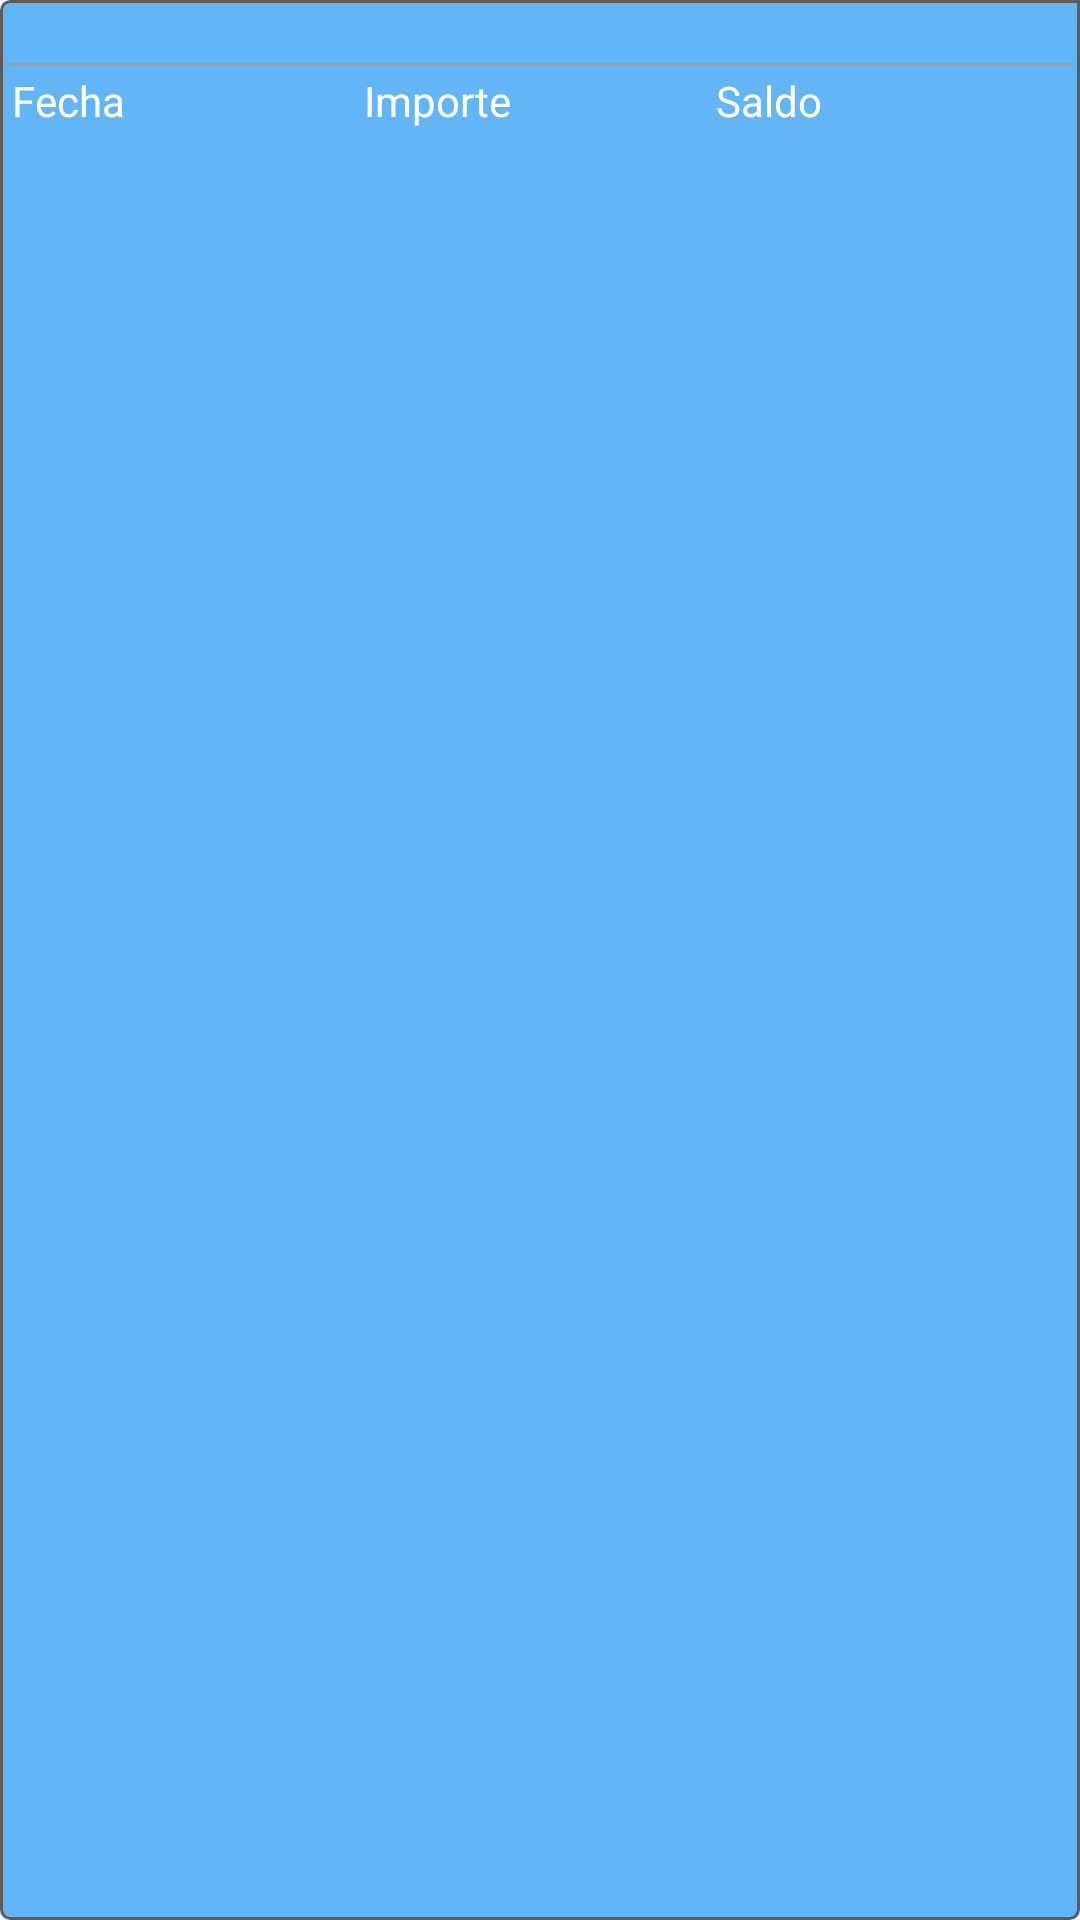

Layout XML and referenced resources for this Android screen:
<!-- AndroidManifest.xml: application theme AppTheme -->
<!-- res/layout/cuenta_header.xml -->
<?xml version="1.0" encoding="utf-8"?>
<LinearLayout android:layout_width="match_parent"
    android:layout_height="wrap_content"
    android:orientation="vertical"
    android:padding="2dp"
    android:background="@drawable/border_header"
    xmlns:android="http://schemas.android.com/apk/res/android">

    <TextView
        android:id="@+id/moneda"
        android:layout_width="match_parent"
        android:layout_height="wrap_content"
        android:gravity="center_horizontal"/>

    <View
        android:layout_width="match_parent"
        android:layout_height="1dp"
        android:background="@color/grey_500"/>

<LinearLayout
    android:layout_width="match_parent"
    android:layout_height="wrap_content"
    android:orientation="horizontal"
    android:padding="2dp"
    android:weightSum="3"
    xmlns:android="http://schemas.android.com/apk/res/android">

    <TextView
        android:layout_width="0dp"
        android:layout_height="wrap_content"
        android:gravity="left"
        android:text="Fecha"
        android:layout_weight="1"
        android:textColor="@color/white"/>

    <TextView
        android:layout_width="0dp"
        android:layout_height="wrap_content"
        android:gravity="left"
        android:text="Importe"
        android:layout_weight="1"
        android:textColor="@color/white"/>

    <TextView
        android:layout_width="0dp"
        android:layout_height="wrap_content"
        android:gravity="left"
        android:text="Saldo"
        android:layout_weight="1"
        android:textColor="@color/white"/>

</LinearLayout>

</LinearLayout>
<!-- resources referenced by this layout -->
<resources>
  <color name="grey_500">#9E9E9E</color>
  <color name="white">#FFFFFF</color>
  <!-- drawable border_header (drawable) -->
  <?xml version="1.0" encoding="utf-8"?>
  <layer-list xmlns:android="http://schemas.android.com/apk/res/android">
      <item>
          <shape android:shape="rectangle">
              <stroke android:width="1dp" android:height="1dp"
                  android:color="#5C5C5C" />
              <solid android:color="@color/blue_300" />
  
              <corners android:radius="3dp" android:bottomRightRadius="3dp"
                  android:bottomLeftRadius="3dp" android:topLeftRadius="3dp"
                  android:topRightRadius="0dp" />
          </shape>
      </item>
  
  </layer-list>
  <style name="AppTheme" parent="Theme.MaterialComponents.Light.NoActionBar">
          
          <item name="colorPrimary">@color/colorPrimary</item>
          <item name="colorPrimaryDark">@color/colorPrimaryDark</item>
          <item name="colorAccent">@color/usoft</item>
      </style>
  <color name="blue_300">#64B5F6</color>
  <color name="colorPrimary">#3F51B5</color>
  <color name="colorPrimaryDark">#303F9F</color>
  <color name="usoft">#4ab5df</color>
</resources>
